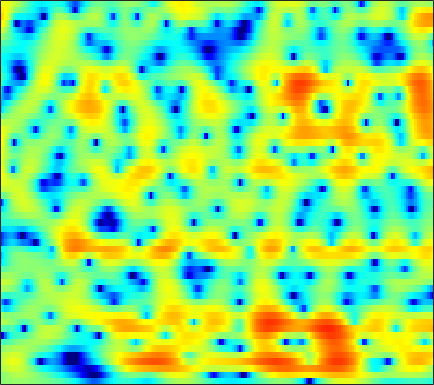

Source data for this figure (header and first rows):
0.20972, 0.36359, 0.55016, 0.70987, 0.81198, 0.91965, 0.98779, 1.0173, 1.0279, 1.0044, 0.95422, 0.89613, 0.79296, 0.66901, 0.56484, 0.41009, 0.24648, 0.1234, -0.041778, -0.20768, -0.3748, -0.50516, -0.68882, -0.8982
-0.2745, 0.2401, 0.8125, 1.268, 1.54, 1.816, 2.002, 2.085, 2.123, 2.086, 1.981, 1.859, 1.643, 1.369, 1.134, 0.7822, 0.3924, 0.0799, -0.3593, -0.826, -1.315, -1.697, -2.228, -2.787
1.461, 1.973, 2.553, 2.997, 3.246, 3.454, 3.519, 3.473, 3.284, 2.955, 2.494, 2.056, 1.355, 0.5308, -0.1552, -1.136, -2.151, -2.912, -3.852, -4.668, -5.356, -5.801, -6.318, -6.829
1.861, 2.639, 3.454, 4.044, 4.35, 4.577, 4.589, 4.464, 4.102, 3.506, 2.658, 1.831, 0.4399, -1.36, -3.056, -5.958, -10.06, -14.7, -26.82, -19.19, -13.74, -11.74, -10.33, -9.784
1.574, 2.108, 2.7, 3.148, 3.39, 3.593, 3.65, 3.592, 3.385, 3.011, 2.481, 1.982, 1.187, 0.2726, -0.4677, -1.498, -2.493, -3.169, -3.934, -4.539, -5.028, -5.403, -5.981, -6.728
0.3605, 0.63, 0.9706, 1.274, 1.478, 1.711, 1.891, 1.978, 2.037, 2.02, 1.938, 1.833, 1.632, 1.378, 1.155, 0.8153, 0.449, 0.1604, -0.2503, -0.6849, -1.15, -1.536, -2.119, -2.774
-2.994, -2.966, -2.701, -2.239, -1.822, -1.268, -0.7476, -0.402, 0.008727, 0.3393, 0.6172, 0.7959, 1.007, 1.188, 1.306, 1.428, 1.514, 1.545, 1.535, 1.452, 1.293, 1.13, 0.8389, 0.4815
-18.4, -18.34, -11.34, -7.542, -5.768, -4.269, -3.402, -3.042, -2.815, -2.696, -2.479, -2.196, -1.601, -0.8183, -0.1848, 0.6308, 1.354, 1.806, 2.276, 2.598, 2.784, 2.84, 2.81, 2.682
-2.041, -2.382, -2.381, -2.183, -2.093, -2.247, -2.863, -3.725, -5.69, -9.188, -16.61, -22.06, -10.83, -5.665, -3.241, -1.004, 0.5131, 1.296, 2.038, 2.499, 2.76, 2.871, 2.927, 2.904
2.517, 2.163, 1.744, 1.351, 1.047, 0.5862, 0.0381, -0.4565, -1.198, -1.914, -2.388, -2.408, -1.994, -1.229, -0.6336, 0.04552, 0.4557, 0.5436, 0.3536, -0.1708, -0.9837, -1.663, -2.368, -2.429
1.239, 0.8775, 0.4994, 0.2899, 0.2254, 0.2472, 0.3401, 0.433, 0.5737, 0.7239, 0.873, 0.9971, 1.149, 1.273, 1.301, 1.197, 0.8847, 0.4639, -0.4368, -1.877, -4.105, -6.515, -10.93, -12.23
-5.119, -6.381, -7.447, -7.188, -6.286, -4.775, -3.371, -2.466, -1.457, -0.6539, -0.0237, 0.349, 0.735, 0.9983, 1.119, 1.182, 1.113, 0.9851, 0.6989, 0.3152, -0.0914, -0.3509, -0.5375, -0.4265
-8.795, -11.41, -14.59, -13.18, -10.56, -7.669, -5.591, -4.418, -3.229, -2.345, -1.66, -1.24, -0.7583, -0.3514, -0.07294, 0.2602, 0.544, 0.7223, 0.92, 1.091, 1.237, 1.342, 1.495, 1.686
-2.724, -3.138, -3.524, -3.639, -3.578, -3.373, -3.148, -3.02, -2.935, -2.95, -2.982, -2.969, -2.792, -2.389, -1.946, -1.247, -0.5088, 0.01708, 0.6431, 1.152, 1.537, 1.755, 1.96, 2.093
1.571, 1.455, 1.255, 0.985, 0.7222, 0.2708, -0.3659, -1.006, -2.166, -3.79, -6.032, -8.063, -10.13, -8.832, -6.536, -3.742, -1.597, -0.3763, 0.8403, 1.651, 2.134, 2.303, 2.295, 2.045
2.967, 3.005, 2.951, 2.767, 2.539, 2.082, 1.418, 0.7531, -0.4028, -1.928, -3.835, -5.378, -6.695, -5.984, -4.487, -2.359, -0.5965, 0.4259, 1.417, 2.018, 2.252, 2.188, 1.76, 0.8943
0.819, 0.9982, 1.168, 1.265, 1.275, 1.194, 1.005, 0.7962, 0.4369, 0.03951, -0.338, -0.5531, -0.6767, -0.5715, -0.3651, 0.02704, 0.4683, 0.7719, 1.073, 1.228, 1.202, 1.034, 0.6107, -0.06676
-2.481, -2.063, -1.482, -0.944, -0.5946, -0.219, 0.05265, 0.1957, 0.307, 0.3521, 0.3683, 0.3705, 0.3884, 0.4254, 0.4708, 0.5414, 0.601, 0.6262, 0.6385, 0.6017, 0.5062, 0.4023, 0.2345, 0.04428
-7.103, -5.701, -4.074, -2.768, -1.974, -1.133, -0.5039, -0.1566, 0.1829, 0.4024, 0.524, 0.567, 0.5762, 0.5422, 0.4984, 0.4279, 0.324, 0.2313, 0.07505, -0.1153, -0.3323, -0.4597, -0.5538, -0.4971
-8.805, -6.673, -4.536, -2.967, -2.059, -1.115, -0.4577, -0.1213, 0.1782, 0.3182, 0.3125, 0.251, 0.09321, -0.1013, -0.2646, -0.4734, -0.6465, -0.7762, -1.036, -1.469, -2.125, -2.85, -3.997, -4.706
-6.143, -5.545, -4.587, -3.626, -2.995, -2.399, -2.056, -1.959, -2.041, -2.307, -2.678, -3.06, -3.651, -4.38, -4.96, -5.552, -5.533, -5.121, -4.303, -3.705, -3.749, -4.402, -6.358, -9.373
-14.17, -12.51, -10.14, -8.427, -7.626, -7.226, -7.46, -8.02, -9.236, -10.51, -11.29, -11.42, -11.63, -12.56, -14.38, -20.41, -26.76, -15.91, -9.76, -6.277, -4.117, -2.922, -1.656, -0.4719
-15.27, -13.68, -11.52, -10.06, -9.561, -9.533, -10.46, -11.88, -15.11, -21.61, -25.61, -19.18, -14.68, -12.43, -11.4, -10.38, -9.124, -7.908, -6.031, -4.122, -2.394, -1.231, 0.1526, 1.415
-7.349, -7.26, -7.021, -6.811, -6.74, -6.834, -7.17, -7.582, -8.188, -8.646, -8.667, -8.305, -7.51, -6.544, -5.824, -4.862, -3.902, -3.182, -2.216, -1.278, -0.3533, 0.3128, 1.151, 1.961
-4.103, -4.004, -3.81, -3.601, -3.425, -3.242, -3.09, -2.992, -2.888, -2.729, -2.522, -2.319, -2.002, -1.614, -1.304, -0.9031, -0.5393, -0.2838, 0.03371, 0.2984, 0.54, 0.6943, 0.9021, 1.13
-3.29, -3.053, -2.579, -1.977, -1.496, -0.8675, -0.3024, 0.07291, 0.4993, 0.8442, 1.129, 1.293, 1.468, 1.567, 1.605, 1.583, 1.471, 1.33, 1.04, 0.6463, 0.1097, -0.3829, -1.12, -1.887
-7.057, -6.274, -4.48, -2.596, -1.363, 0.02173, 1.111, 1.751, 2.42, 2.875, 3.156, 3.267, 3.288, 3.166, 2.979, 2.624, 2.149, 1.695, 0.9443, -0.0003057, -1.204, -2.325, -4.3, -7.122
-15.73, -11.07, -6.007, -2.748, -1.014, 0.7063, 1.945, 2.626, 3.258, 3.636, 3.776, 3.746, 3.527, 3.142, 2.74, 2.075, 1.272, 0.5911, -0.3918, -1.485, -2.666, -3.643, -5.051, -6.592
-1.316, -1.012, -0.2211, 0.7475, 1.464, 2.313, 2.961, 3.316, 3.598, 3.673, 3.527, 3.268, 2.725, 1.964, 1.245, 0.1042, -1.218, -2.265, -3.633, -4.843, -5.759, -6.277, -6.697, -6.903
2.793, 2.817, 2.93, 3.091, 3.233, 3.401, 3.522, 3.562, 3.521, 3.323, 2.927, 2.483, 1.662, 0.491, -0.6217, -2.493, -4.867, -7.023, -10.34, -13.27, -13.94, -13.05, -11.73, -10.74
4.423, 4.242, 3.957, 3.673, 3.474, 3.256, 3.126, 3.058, 2.975, 2.821, 2.523, 2.151, 1.397, 0.2863, -0.8235, -2.768, -5.386, -7.907, -12.24, -16.89, -17.36, -15.66, -14.31, -14.01
5.244, 4.674, 3.698, 2.571, 1.737, 0.9189, 0.6825, 0.9113, 1.495, 2.11, 2.526, 2.635, 2.472, 1.981, 1.359, 0.2288, -1.197, -2.404, -4.121, -5.75, -7.168, -8.187, -9.683, -11.71
5.185, 4.155, 2.202, -0.7444, -4.021, -11.47, -12.05, -6.222, -1.909, 0.5923, 2.091, 2.797, 3.3, 3.392, 3.222, 2.749, 2.042, 1.369, 0.3412, -0.8075, -2.037, -3.045, -4.38, -5.795
4.281, 3.397, 1.896, 0.07331, -1.377, -2.904, -3.181, -2.538, -1.142, 0.2344, 1.317, 1.938, 2.502, 2.759, 2.792, 2.629, 2.235, 1.797, 1.064, 0.1355, -0.9712, -1.866, -3.218, -4.676
4.159, 3.496, 2.471, 1.404, 0.6667, -0.07575, -0.4586, -0.4738, -0.193, 0.3005, 0.8773, 1.272, 1.699, 1.987, 2.092, 2.058, 1.83, 1.55, 1.002, 0.2515, -0.7225, -1.635, -3.138, -5.047
4.694, 3.851, 2.506, 0.9703, -0.2299, -1.674, -2.486, -2.493, -1.9, -0.9902, -0.06965, 0.5073, 1.1, 1.508, 1.677, 1.766, 1.732, 1.618, 1.339, 0.9223, 0.3324, -0.2858, -1.301, -2.609
5.418, 4.357, 2.471, -0.1631, -2.93, -8.726, -20.96, -12.85, -6.233, -3.049, -1.247, -0.4235, 0.1963, 0.4201, 0.4628, 0.4818, 0.5463, 0.6356, 0.8176, 0.9756, 1.017, 0.9785, 0.7334, 0.3281
5.718, 4.934, 3.585, 1.889, 0.4712, -1.403, -2.604, -2.701, -2.125, -1.395, -1.023, -1.055, -1.574, -2.628, -3.648, -4.95, -5.269, -4.53, -2.943, -1.439, -0.2934, 0.3292, 0.834, 1.027
4.812, 4.432, 3.839, 3.176, 2.665, 2.021, 1.475, 1.123, 0.7226, 0.265, -0.4174, -1.176, -2.676, -5.023, -7.726, -13.72, -17.53, -11.73, -6.839, -3.952, -2.114, -1.205, -0.3625, 0.1136
2.575, 2.49, 2.42, 2.34, 2.261, 2.143, 1.982, 1.815, 1.522, 1.095, 0.5174, -0.0376, -0.9809, -2.093, -2.978, -3.928, -4.384, -4.268, -3.726, -3.056, -2.426, -2.051, -1.584, -1.194
-1.22, -0.8223, -0.2028, 0.4074, 0.8031, 1.259, 1.594, 1.778, 1.897, 1.883, 1.726, 1.531, 1.146, 0.6896, 0.3046, -0.2439, -0.7887, -1.209, -1.768, -2.396, -3.043, -3.472, -3.822, -3.673
-8.232, -5.931, -3.751, -2.154, -1.191, -0.1569, 0.6943, 1.225, 1.803, 2.242, 2.519, 2.618, 2.634, 2.485, 2.28, 1.836, 1.209, 0.5511, -0.6322, -2.279, -4.684, -7.24, -12.21, -13.8
-8.934, -7.845, -6.505, -5.246, -4.288, -3.011, -1.753, -0.8892, 0.1613, 1.04, 1.756, 2.174, 2.586, 2.796, 2.823, 2.685, 2.281, 1.812, 0.8721, -0.4458, -2.209, -3.79, -5.689, -6.086
-7.993, -9.655, -11.62, -11.99, -10.69, -8.146, -5.848, -4.378, -2.773, -1.458, -0.3341, 0.4071, 1.234, 1.923, 2.314, 2.673, 2.807, 2.77, 2.536, 2.089, 1.508, 1.056, 0.5025, 0.1468
-7.079, -9.958, -15.05, -17.46, -14.55, -10.86, -8.403, -7.082, -5.691, -4.451, -3.22, -2.258, -0.914, 0.3905, 1.302, 2.327, 3.14, 3.558, 3.903, 3.99, 3.849, 3.598, 3.088, 2.382
-2.927, -4.324, -6.031, -7.355, -8.079, -8.727, -9.3, -9.78, -10.36, -10.52, -9.591, -7.981, -5.27, -2.574, -0.7791, 1.24, 2.839, 3.761, 4.624, 5.113, 5.221, 5.046, 4.475, 3.454
-1.856, -2.896, -4.439, -6.19, -7.657, -9.923, -12.61, -14.92, -18.66, -25.28, -28.27, -18.27, -11.04, -6.219, -3.466, -0.5716, 1.625, 2.899, 4.16, 4.964, 5.336, 5.346, 4.979, 4.163
-3.485, -4.231, -5.58, -7.398, -9.138, -12.18, -16.55, -21.36, -31.96, -24.28, -18.18, -14.61, -10.47, -6.881, -4.561, -1.939, 0.1498, 1.42, 2.753, 3.696, 4.288, 4.512, 4.522, 4.23
-5.124, -5.428, -6.17, -7.305, -8.404, -10.16, -12.14, -13.53, -14.51, -13.86, -11.94, -10.24, -7.924, -5.705, -4.184, -2.333, -0.7388, 0.3082, 1.472, 2.385, 3.058, 3.416, 3.699, 3.788
-5.247, -5.235, -5.47, -5.924, -6.372, -7.021, -7.615, -7.93, -8.089, -7.862, -7.251, -6.603, -5.534, -4.372, -3.454, -2.264, -1.131, -0.3414, 0.6119, 1.435, 2.118, 2.534, 2.973, 3.274
-3.891, -3.851, -3.974, -4.239, -4.496, -4.873, -5.22, -5.424, -5.583, -5.562, -5.362, -5.084, -4.57, -3.915, -3.338, -2.516, -1.635, -0.988, -0.1378, 0.6614, 1.389, 1.87, 2.425, 2.867
-1.65, -1.788, -2.111, -2.568, -2.967, -3.538, -4.105, -4.505, -4.95, -5.273, -5.443, -5.441, -5.269, -4.855, -4.425, -3.68, -2.807, -2.1, -1.146, -0.2143, 0.6559, 1.261, 1.972, 2.576
1.019, 0.5681, -0.2044, -1.153, -1.953, -3.083, -4.219, -5.021, -5.995, -6.865, -7.601, -8.054, -8.361, -8.175, -7.66, -6.524, -5.185, -4.119, -2.755, -1.489, -0.3372, 0.4595, 1.417, 2.256
3.832, 3.009, 1.603, -0.1519, -1.697, -3.99, -6.32, -7.819, -9.269, -10.33, -11.68, -13.27, -16.39, -18.64, -16.14, -11.82, -8.633, -6.85, -4.96, -3.396, -1.969, -0.9634, 0.3388, 1.525
6.519, 5.469, 3.649, 1.218, -1.165, -5.478, -12.39, -22.78, -17.68, -12.83, -11.75, -12.12, -13.62, -14.45, -13.39, -11.05, -9.188, -8.284, -7.562, -6.899, -5.691, -4.338, -2.246, -0.2839
7.723, 6.835, 5.357, 3.48, 1.797, -0.7623, -3.363, -4.906, -5.885, -5.982, -5.913, -5.996, -6.258, -6.576, -6.758, -7.18, -7.959, -9.106, -11.99, -18.99, -21.4, -12.5, -6.727, -3.287
6.633, 6.171, 5.384, 4.411, 3.587, 2.409, 1.245, 0.4279, -0.5241, -1.335, -2.041, -2.565, -3.238, -3.942, -4.532, -5.382, -6.398, -7.251, -8.428, -9.262, -9.019, -8.007, -6.224, -4.543
4.828, 4.853, 4.723, 4.429, 4.106, 3.561, 2.899, 2.355, 1.563, 0.714, -0.2179, -0.945, -1.968, -3.005, -3.789, -4.716, -5.461, -5.886, -6.218, -6.256, -6.028, -5.715, -5.257, -4.791
